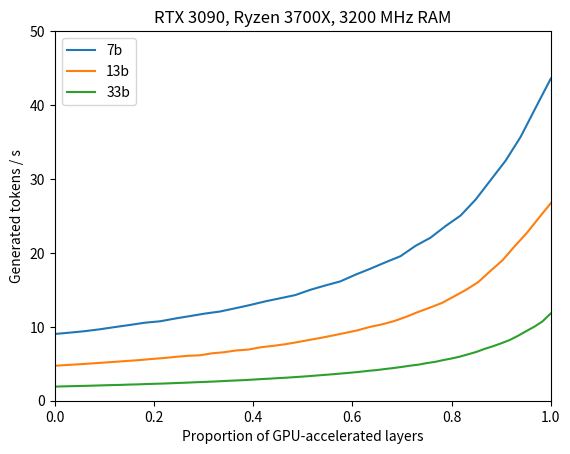
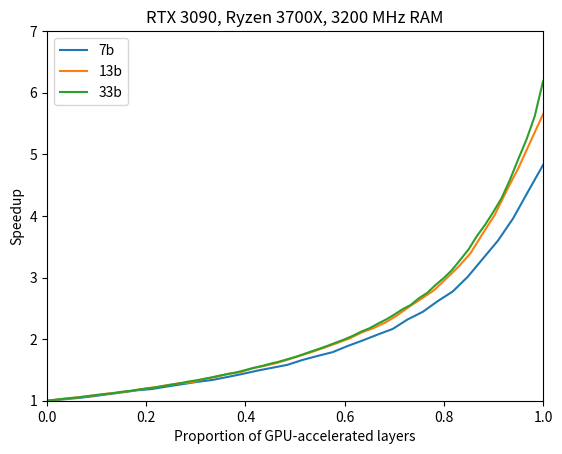

Python code for these plots, in order:
#!/usr/bin/env python3

import numpy as np
import matplotlib.pyplot as plt

MAX_LAYERS_7b = 32
MAX_LAYERS_13b = 40
MAX_LAYERS_33b = 60

eval_time_7b = np.array([
    110.77, 108.57, 106.27, 103.47, 100.35,
    97.55, 94.73, 93.07, 89.96, 87.32,
    84.80, 82.85, 79.97, 77.22, 74.41,
    72.13, 69.97, 66.65, 64.14, 61.94,
    58.66, 55.99, 53.41, 51.15, 47.73,
    45.34, 42.32, 39.92, 36.75, 33.50,
    30.78, 28.00, 25.21, 22.95
])
x_7b = np.arange(eval_time_7b.shape[0], dtype=float) / (MAX_LAYERS_7b + 1)

eval_time_13b = np.array([
    211.43, 206.91, 202.83, 198.43, 194.11,
    189.83, 185.74, 181.98, 177.12, 173.17,
    168.51, 164.62, 162.68, 155.96, 152.43,
    147.03, 144.56, 138.37, 134.92, 131.06,
    126.42, 121.78, 117.56, 113.26, 109.09,
    105.15, 100.36, 96.96, 93.04, 88.34,
    83.42, 79.43, 75.64, 70.90, 66.65,
    62.32, 57.02, 52.68, 47.92, 44.13,
    40.48, 37.42,
])
x_13b = np.arange(eval_time_13b.shape[0], dtype=float) / (MAX_LAYERS_13b + 1)

eval_time_33b = np.array([
    523.65, 515.35, 507.64, 500.95, 494.99,
    486.79, 479.01, 472.12, 466.88, 457.94,
    452.38, 444.12, 436.84, 431.36, 423.60,
    415.66, 408.67, 400.24, 393.86, 386.97,
    378.97, 370.98, 364.59, 357.85, 349.57,
    341.46, 334.93, 327.14, 320.94, 313.48,
    306.33, 298.52, 290.67, 283.58, 276.35,
    269.10, 262.31, 254.86, 246.84, 240.70,
    232.80, 225.96, 218.43, 210.80, 204.95,
    196.48, 190.29, 181.89, 174.99, 167.64,
    159.20, 151.44, 142.54, 135.74, 128.77,
    121.99, 114.17, 106.42, 99.93, 93.16,
    84.65, 81.54
])
x_33b = np.arange(eval_time_33b.shape[0], dtype=float) / MAX_LAYERS_33b

print(f"7b: {1000/eval_time_7b[0]}, {1000/eval_time_7b[-1]}, {eval_time_7b[0]/eval_time_7b[-1]}")
print(f"13b: {1000/eval_time_13b[0]}, {1000/eval_time_13b[-1]}, {eval_time_13b[0]/eval_time_13b[-1]}")
print(f"33b: {1000/eval_time_33b[0]}, {1000/eval_time_33b[-1]}, {eval_time_33b[0]/eval_time_33b[-1]}")


plt.plot(x_7b, 1000 / eval_time_7b, label="7b")
plt.plot(x_13b, 1000 / eval_time_13b, label="13b")
plt.plot(x_33b, 1000 / eval_time_33b, label="33b")
plt.legend(loc="upper left")
plt.xlabel("Proportion of GPU-accelerated layers")
plt.ylabel("Generated tokens / s")
plt.xlim(0, 1)
plt.ylim(0, 50)
plt.title("RTX 3090, Ryzen 3700X, 3200 MHz RAM")
plt.savefig("t_per_s_rtx3090.png", dpi=240)

plt.figure()

plt.plot(x_7b, eval_time_7b[0] / eval_time_7b, label="7b")
plt.plot(x_13b, eval_time_13b[0] / eval_time_13b, label="13b")
plt.plot(x_33b, eval_time_33b[0] / eval_time_33b, label="33b")
plt.legend(loc="upper left")
plt.xlabel("Proportion of GPU-accelerated layers")
plt.ylabel("Speedup")
plt.xlim(0, 1)
plt.ylim(1, 7)
plt.title("RTX 3090, Ryzen 3700X, 3200 MHz RAM")
plt.savefig("gpu_speedup_rtx3090.png", dpi=240)

plt.show()
